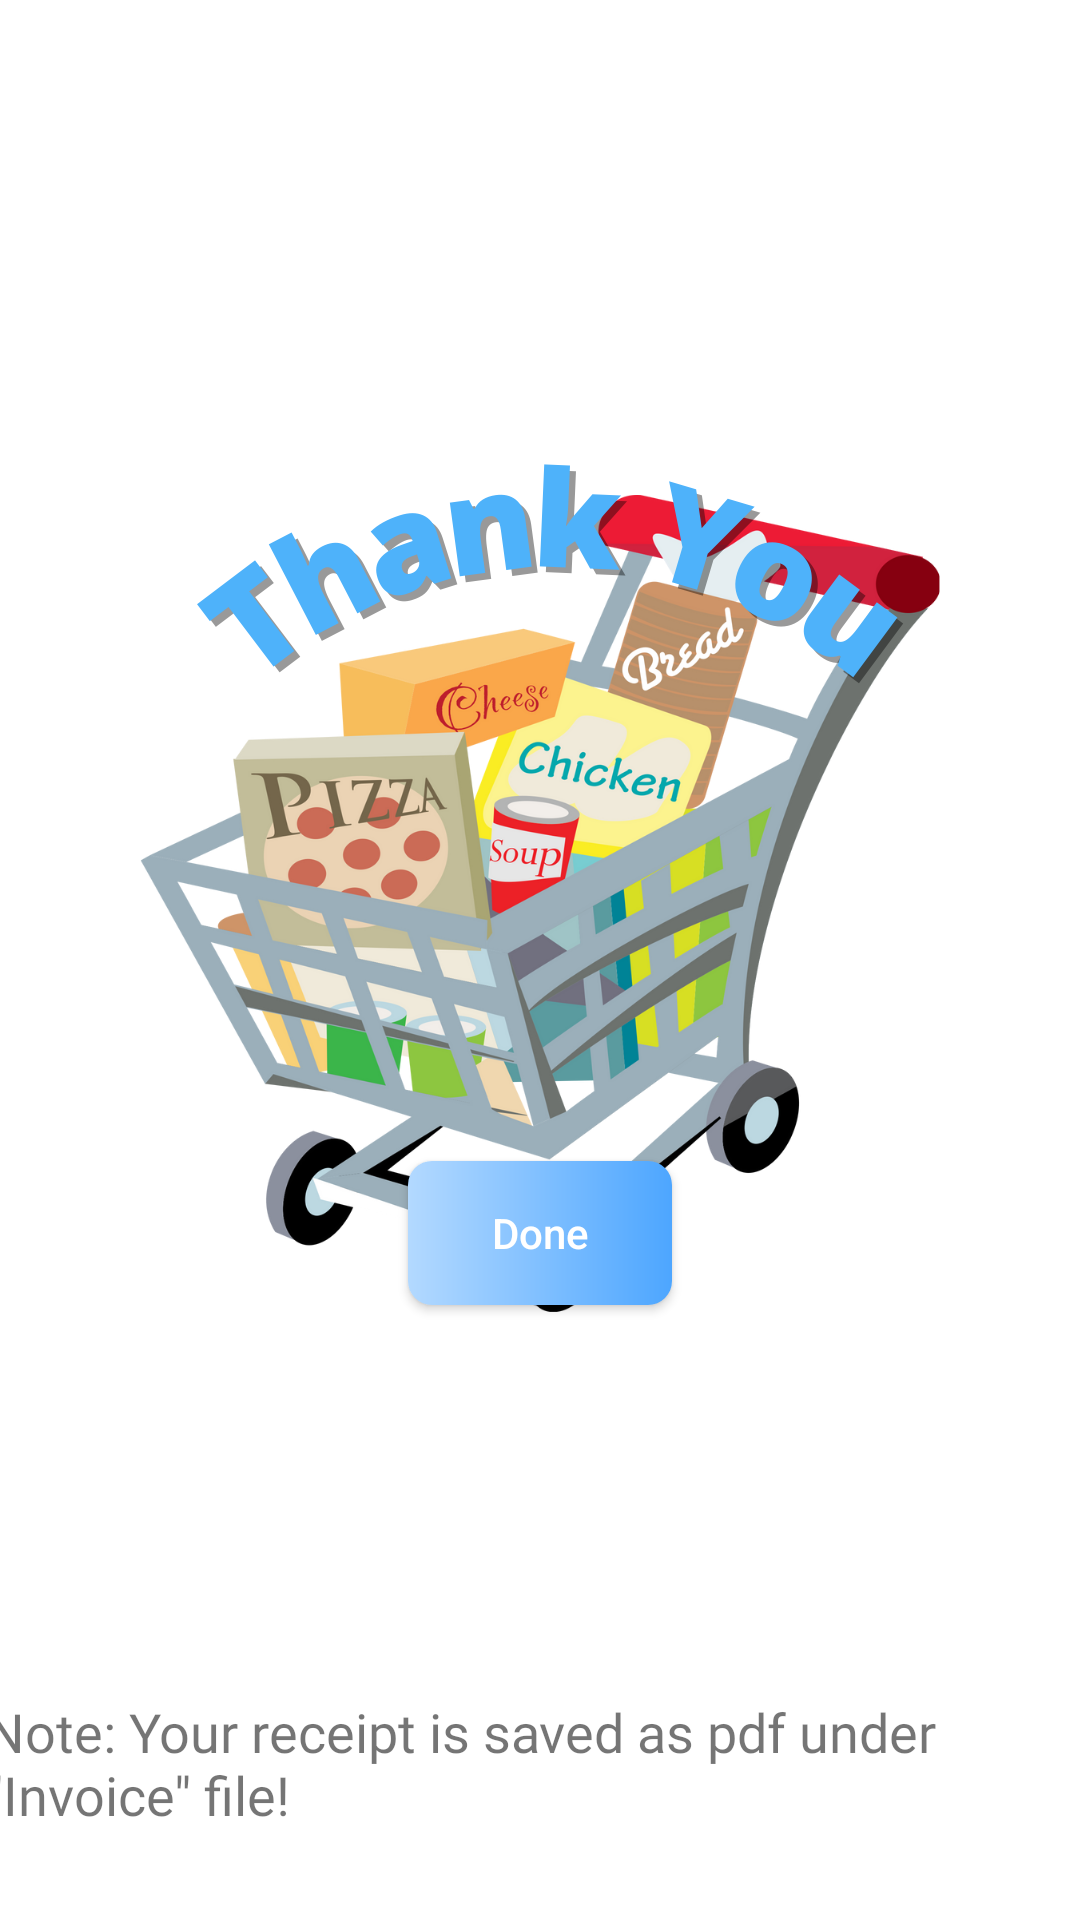

Layout XML and referenced resources for this Android screen:
<!-- AndroidManifest.xml: application theme Theme.Assignment -->
<!-- res/layout/activity_thankyou_page.xml -->
<?xml version="1.0" encoding="utf-8"?>
<androidx.constraintlayout.widget.ConstraintLayout xmlns:android="http://schemas.android.com/apk/res/android"
    xmlns:app="http://schemas.android.com/apk/res-auto"
    xmlns:tools="http://schemas.android.com/tools"
    android:layout_width="match_parent"
    android:layout_height="match_parent"
    android:background="@drawable/tybg"
    tools:context=".ThankyouPage">

    <Button
        android:id="@+id/done"
        android:layout_width="wrap_content"
        android:layout_height="wrap_content"
        android:layout_marginBottom="130dp"
        android:text="Done"
        android:textAllCaps="false"
        android:textColor="@color/white"
        app:layout_constraintBottom_toTopOf="@+id/textView8"
        app:layout_constraintEnd_toEndOf="parent"
        app:layout_constraintStart_toStartOf="parent"
        android:background="@drawable/button_bkg"
        />

    <TextView
        android:id="@+id/textView8"
        android:layout_width="370dp"
        android:layout_height="51dp"
        android:layout_marginStart="16dp"
        android:layout_marginEnd="16dp"
        android:layout_marginBottom="24dp"
        android:text='Note: Your receipt is saved as pdf under "Invoice" file!'
        android:textSize="18sp"
        android:fontFamily="@font/lato"
        app:layout_constraintBottom_toBottomOf="parent"
        app:layout_constraintEnd_toEndOf="parent"
        app:layout_constraintStart_toStartOf="parent" />

</androidx.constraintlayout.widget.ConstraintLayout>
<!-- resources referenced by this layout -->
<resources>
  <!-- drawable button_bkg (drawable) -->
  <?xml version="1.0" encoding="utf-8"?>
  <shape xmlns:android="http://schemas.android.com/apk/res/android">
      <gradient
          android:startColor="#b3d9ff"
          android:endColor="#4da6ff"/>
  
      <corners android:radius="8dp"/>
  </shape>
  <!-- drawable tybg: png bitmap (drawable, 305355 bytes) -->
  <style name="Theme.Assignment" parent="Theme.AppCompat.DayNight.NoActionBar">
          
          <item name="colorPrimary">@color/purple_500</item>
          <item name="colorPrimaryVariant">@color/purple_700</item>
          <item name="colorOnPrimary">@color/white</item>
          
          <item name="colorSecondary">@color/teal_200</item>
          <item name="colorSecondaryVariant">@color/teal_700</item>
          <item name="colorOnSecondary">@color/black</item>
          
          <item name="android:statusBarColor" tools:targetApi="l">?attr/colorPrimaryVariant</item>
          
      </style>
  <!-- not gathered from this repository: default colours our renderer supplied (Android Studio template values) -->
  <color name="purple_500">#FF6200EE</color>
  <color name="purple_700">#FF3700B3</color>
  <color name="teal_200">#FF03DAC5</color>
  <color name="teal_700">#FF018786</color>
  <color name="black">#FF000000</color>
  <color name="white">#FFFFFFFF</color>
</resources>
